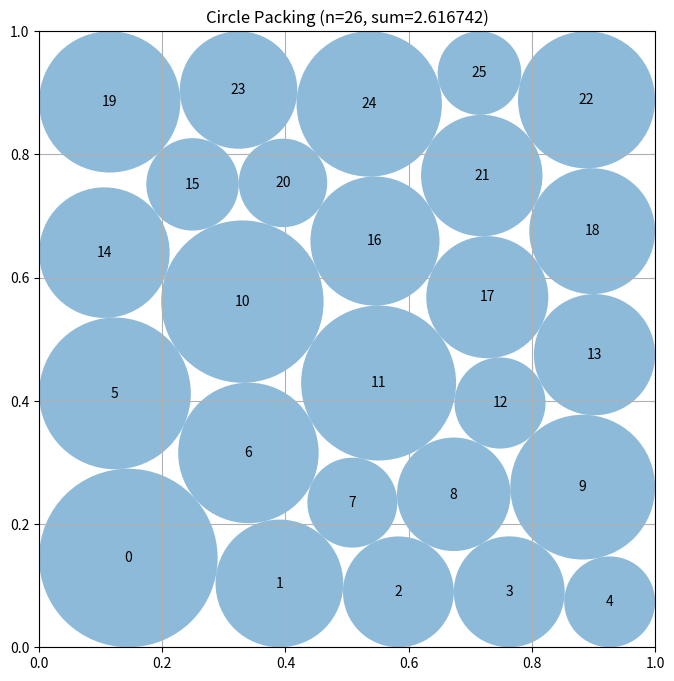

Write the Python code that produced this figure.
# EVOLVE-BLOCK-START
"""Constructor-based circle packing for n=26 circles in the unit square.

Approach (fundamentally different from the penalty-descent version):
  1. Generate staggered hexagonal-row template layouts for 26 circles.
  2. Jointly optimize centers AND radii with scipy SLSQP using EXACT
     analytic nonlinear constraints (pairwise non-overlap + wall
     containment), maximizing sum of radii. No penalty weights, no
     changing neighbor sets -> consistent, feasible convergence.
  3. Re-solve radii exactly with a linear program (linprog "highs")
     at the final centers, which is optimal for fixed centers.
  4. Multi-start over templates; keep the best valid layout.
  5. Guaranteed-valid fallback: greedy proportional shrinking plus a
     final uniform scale-down, so output is always feasible.
"""
import numpy as np

# Row decompositions of 26 circles: staggered hex-style templates.
_TEMPLATES = [
    [5, 4, 5, 4, 5],
    [5, 4, 5, 4, 5, 3],
    [4, 5, 4, 5, 4, 4],
    [6, 5, 4, 5, 6],
    [5, 5, 4, 5, 4, 3],
    [4, 4, 5, 5, 4, 4],
    [6, 4, 6, 4, 6],
    [4, 6, 6, 6, 4],
    [6, 5, 5, 5, 5],
    [5, 6, 5, 5, 5],
    [4, 4, 4, 5, 4, 5],
    [3, 5, 4, 5, 4, 5],
    [5, 4, 4, 5, 4, 4],
    [4, 5, 5, 4, 5, 3],
    [3, 4, 5, 5, 4, 5],
    [4, 3, 5, 4, 5, 5],
    [2, 4, 5, 5, 5, 5],
    [5, 5, 5, 5, 4, 2],
    [4, 4, 4, 4, 5, 5],
    [5, 5, 4, 4, 4, 4],
    [7, 5, 4, 5, 5],
    [5, 5, 4, 5, 7],
    [6, 6, 4, 4, 6],
    [3, 6, 5, 6, 6],
    [6, 5, 6, 5, 4],
]


def _rows_layout(counts):
    """Staggered-row template: rows centered horizontally, vertical spacing
    capped so the stack fits the square; narrower rows offset half a gap to
    approximate hexagonal close packing."""
    counts = list(counts)
    nrow = len(counts)
    maxc = max(counts)
    gap = 1.0 / maxc
    r = gap / 2.0
    dy = min(np.sqrt(3.0) * r, (1.0 - 2 * r) / max(1, nrow - 1))
    y0 = r + max(0.0, (1.0 - 2 * r - (nrow - 1) * dy)) / 2.0
    centers = []
    for k, cnt in enumerate(counts):
        w = (cnt - 1) * gap
        x0 = (1.0 - w) / 2.0 + (gap / 2.0 if cnt < maxc else 0.0)
        y = y0 + k * dy
        for i in range(cnt):
            centers.append([x0 + gap * i, y])
    return np.array(centers)


def _slsqp_refine(centers, radii, maxiter=300):
    """Joint SLSQP refinement of centers and radii with EXACT constraints.

    Variables z = [x_1..x_n, y_1..y_n, r_1..r_n]. Maximize sum(r) subject
    to r_i <= wall distances and r_i + r_j <= dist(i, j). All constraint
    Jacobians are analytic, so SLSQP converges reliably to a feasible
    local optimum. Falls back to the input on any failure.
    """
    try:
        from scipy.optimize import minimize
        n = centers.shape[0]
        z0 = np.concatenate([centers[:, 0], centers[:, 1],
                             np.maximum(radii, 1e-3)])

        pairs = [(i, j) for i in range(n) for j in range(i + 1, n)]
        ix = np.array([p[0] for p in pairs])
        jx = np.array([p[1] for p in pairs])

        def con_walls(z):
            """Wall containment: r_i <= x_i, 1-x_i, y_i, 1-y_i (linear)."""
            x, y, r = z[:n], z[n:2 * n], z[2 * n:]
            return np.concatenate([x - r, 1 - x - r, y - r, 1 - y - r])

        def con_walls_jac(z):
            J = np.zeros((4 * n, 3 * n))
            for i in range(n):
                J[i, i] = 1.0            # x_i - r_i
                J[n + i, i] = -1.0       # 1 - x_i - r_i
                J[2 * n + i, n + i] = 1.0    # y_i - r_i
                J[3 * n + i, n + i] = -1.0   # 1 - y_i - r_i
                J[i, 2 * n + i] = -1.0
                J[n + i, 2 * n + i] = -1.0
                J[2 * n + i, 2 * n + i] = -1.0
                J[3 * n + i, 2 * n + i] = -1.0
            return J

        def con_pairs(z):
            """Pairwise non-overlap: dist_ij - r_i - r_j >= 0."""
            x, y, r = z[:n], z[n:2 * n], z[2 * n:]
            dx = x[ix] - x[jx]
            dy = y[ix] - y[jx]
            return np.hypot(dx, dy) - r[ix] - r[jx]

        def con_pairs_jac(z):
            x, y, r = z[:n], z[n:2 * n], z[2 * n:]
            dx = x[ix] - x[jx]
            dy = y[ix] - y[jx]
            d = np.hypot(dx, dy) + 1e-12
            m = len(ix)
            J = np.zeros((m, 3 * n))
            rows = np.arange(m)
            J[rows, ix] = dx / d
            J[rows, jx] = -dx / d
            J[rows, n + ix] = dy / d
            J[rows, n + jx] = -dy / d
            J[rows, 2 * n + ix] = -1.0
            J[rows, 2 * n + jx] = -1.0
            return J

        def obj(z):
            g = np.zeros(3 * n)
            g[2 * n:] = -1.0
            return -np.sum(z[2 * n:]), g

        cons = [
            {"type": "ineq", "fun": con_walls, "jac": con_walls_jac},
            {"type": "ineq", "fun": con_pairs, "jac": con_pairs_jac},
        ]
        bounds = [(0.01, 0.99)] * n + [(0.01, 0.99)] * n + [(1e-4, 0.5)] * n
        res = minimize(obj, z0, jac=True, method="SLSQP",
                       bounds=bounds, constraints=cons,
                       options={"maxiter": maxiter, "ftol": 1e-12})
        cand = [z0, res.x] if np.isfinite(res.fun) else [z0]
        best = max(cand, key=lambda t: np.sum(t[2 * n:]))
        c = np.column_stack([best[:n], best[n:2 * n]])
        return c, np.maximum(best[2 * n:], 1e-9)
    except Exception:
        return centers, radii


def construct_packing():
    """Multi-start template construction + exact-constraint SLSQP + LP.

    For each staggered-row template: refine with SLSQP (exact analytic
    constraints), re-solve radii with the exact LP, repeat once, and keep
    the best layout. Output is always validated/shrunk to be feasible.
    """
    best_c, best_r, best_s = None, None, -1.0
    for counts in _TEMPLATES:
        c = _rows_layout(counts)
        r = solve_radii_lp(c)
        for _ in range(3):
            c, r = _slsqp_refine(c, r, maxiter=400)
            r = solve_radii_lp(c)
        s = float(np.sum(r))
        if s > best_s:
            best_c, best_r, best_s = c, r, s
    # Jittered restarts around the best layout: small random perturbations
    # of centers, then SLSQP + LP polish; keep any improvement.
    rng = np.random.default_rng(12345)
    for trial in range(40):
        scale = 0.02 * (0.5 ** (trial // 10))
        c2 = best_c + rng.normal(scale=scale, size=best_c.shape)
        c2[:, 0] = np.clip(c2[:, 0], 0.02, 0.98)
        c2[:, 1] = np.clip(c2[:, 1], 0.02, 0.98)
        r2 = solve_radii_lp(c2)
        for _ in range(2):
            c2, r2 = _slsqp_refine(c2, r2, maxiter=400)
            r2 = solve_radii_lp(c2)
        s2 = float(np.sum(r2))
        if s2 > best_s:
            best_c, best_r, best_s = c2, r2, s2
    centers, radii = _make_safe(best_c, best_r)
    return centers, radii, float(np.sum(radii))


def _make_safe(centers, radii):
    """Greedy proportional shrink + uniform scale-down for strict validity."""
    n = centers.shape[0]
    radii = np.array(radii, dtype=float)
    # Iterative pairwise proportional shrinking (always converges here).
    for _ in range(300):
        ok = True
        for i in range(n):
            for j in range(i + 1, n):
                d = np.hypot(*(centers[i] - centers[j]))
                need = radii[i] + radii[j]
                if need > d - 1e-12:
                    s = max(d - 1e-12, 0.0) / (need + 1e-15)
                    radii[i] *= s
                    radii[j] *= s
                    ok = False
        if ok:
            break
    # Uniform scale-down for any residual violation (walls included).
    s = 1.0
    for i in range(n):
        x, y = centers[i]
        for lim in (x, y, 1 - x, 1 - y):
            if radii[i] > lim:
                s = min(s, lim / radii[i])
        for j in range(i + 1, n):
            d = np.hypot(*(centers[i] - centers[j]))
            need = radii[i] + radii[j]
            if need > d:
                s = min(s, d / need)
    if s < 1.0:
        radii = radii * s * (1.0 - 1e-9)
    radii = np.minimum(radii, np.array(
        [min(x, y, 1 - x, 1 - y) for x, y in centers]))
    return centers, np.maximum(radii, 0.0)


def solve_radii_lp(centers):
    """Maximize sum of radii via LP (optimal for fixed centers); greedy
    proportional shrinking as fallback if scipy is unavailable."""
    n = centers.shape[0]
    try:
        from scipy.optimize import linprog
        rows, rhs = [], []
        for i in range(n):
            x, y = centers[i]
            for b in (x, y, 1 - x, 1 - y):
                row = np.zeros(n)
                row[i] = 1.0
                rows.append(row)
                rhs.append(b)
        for i in range(n):
            for j in range(i + 1, n):
                d = np.hypot(*(centers[i] - centers[j]))
                row = np.zeros(n)
                row[i] = 1.0
                row[j] = 1.0
                rows.append(row)
                rhs.append(d)
        res = linprog(c=-np.ones(n), A_ub=np.array(rows), b_ub=np.array(rhs),
                      bounds=[(0, None)] * n, method="highs")
        if res.success:
            return np.maximum(res.x, 0.0)
    except Exception:
        pass
    return _greedy_radii(centers)


def _greedy_radii(centers):
    """Fallback: iterative proportional shrinking (always valid)."""
    n = centers.shape[0]
    radii = np.array([min(x, y, 1 - x, 1 - y) for x, y in centers])
    for _ in range(200):
        ok = True
        for i in range(n):
            for j in range(i + 1, n):
                d = np.hypot(*(centers[i] - centers[j]))
                if radii[i] + radii[j] > d + 1e-12:
                    s = d / (radii[i] + radii[j] + 1e-15)
                    radii[i] *= s
                    radii[j] *= s
                    ok = False
        if ok:
            break
    return radii


# EVOLVE-BLOCK-END


# This part remains fixed (not evolved)
def run_packing():
    """Run the circle packing constructor for n=26"""
    centers, radii, sum_radii = construct_packing()
    return centers, radii, sum_radii


def visualize(centers, radii):
    """
    Visualize the circle packing

    Args:
        centers: np.array of shape (n, 2) with (x, y) coordinates
        radii: np.array of shape (n) with radius of each circle
    """
    import matplotlib.pyplot as plt
    from matplotlib.patches import Circle

    fig, ax = plt.subplots(figsize=(8, 8))

    # Draw unit square
    ax.set_xlim(0, 1)
    ax.set_ylim(0, 1)
    ax.set_aspect("equal")
    ax.grid(True)

    # Draw circles
    for i, (center, radius) in enumerate(zip(centers, radii)):
        circle = Circle(center, radius, alpha=0.5)
        ax.add_patch(circle)
        ax.text(center[0], center[1], str(i), ha="center", va="center")

    plt.title(f"Circle Packing (n={len(centers)}, sum={sum(radii):.6f})")
    plt.show()


if __name__ == "__main__":
    centers, radii, sum_radii = run_packing()
    print(f"Sum of radii: {sum_radii}")
    # AlphaEvolve improved this to 2.635

    # Uncomment to visualize:
    visualize(centers, radii)
